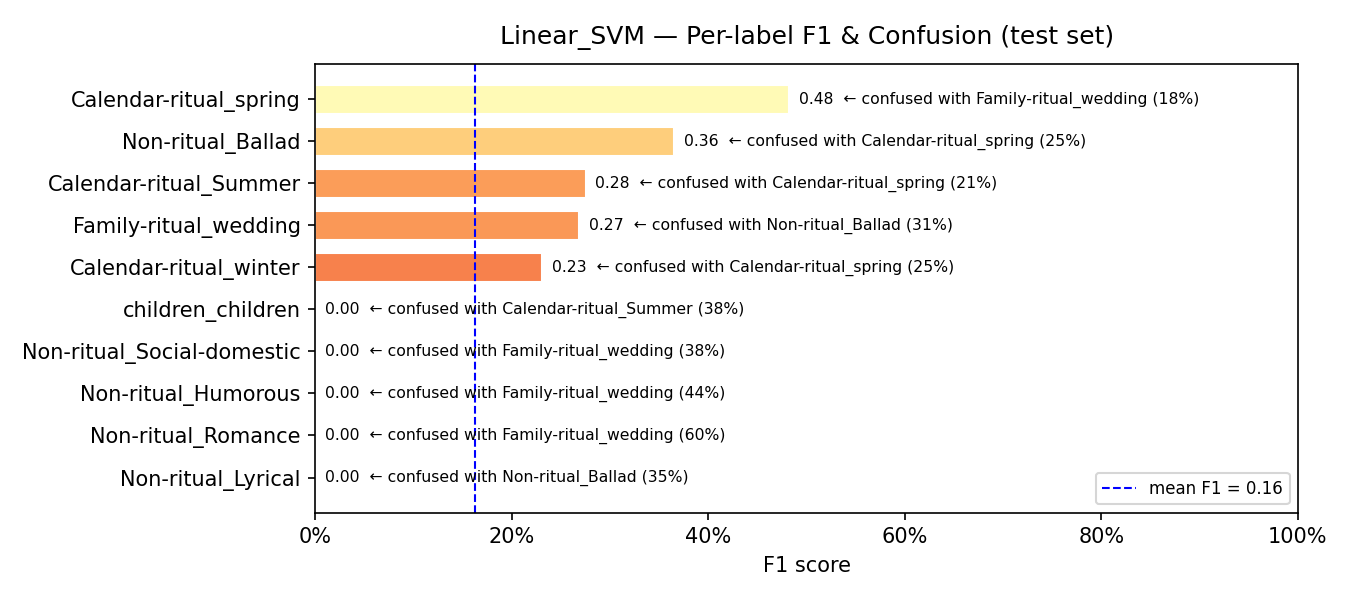

The table this chart was drawn from, first rows:
model, label, support, precision, recall, f1, confusion_rate, top_confused_with, top_confused_pct
Linear_SVM, Non-ritual_Lyrical, 31, 0.0, 0.0, 0.0, 1.0, Non-ritual_Ballad, 0.3548
Linear_SVM, Non-ritual_Romance, 5, 0.0, 0.0, 0.0, 1.0, Family-ritual_wedding, 0.6
Linear_SVM, Non-ritual_Humorous, 16, 0.0, 0.0, 0.0, 1.0, Family-ritual_wedding, 0.4375
Linear_SVM, Non-ritual_Social-domestic, 8, 0.0, 0.0, 0.0, 1.0, Family-ritual_wedding, 0.375
Linear_SVM, children_children, 8, 0.0, 0.0, 0.0, 1.0, Calendar-ritual_Summer, 0.375
Linear_SVM, Calendar-ritual_winter, 44, 0.2647, 0.2045, 0.2308, 0.7955, Calendar-ritual_spring, 0.25
Linear_SVM, Family-ritual_wedding, 52, 0.2195, 0.3462, 0.2687, 0.6538, Non-ritual_Ballad, 0.3077
Linear_SVM, Calendar-ritual_Summer, 38, 0.2619, 0.2895, 0.275, 0.7105, Calendar-ritual_spring, 0.2105
Linear_SVM, Non-ritual_Ballad, 60, 0.3247, 0.4167, 0.365, 0.5833, Calendar-ritual_spring, 0.25
Linear_SVM, Calendar-ritual_spring, 55, 0.4024, 0.6, 0.4818, 0.4, Family-ritual_wedding, 0.1818
